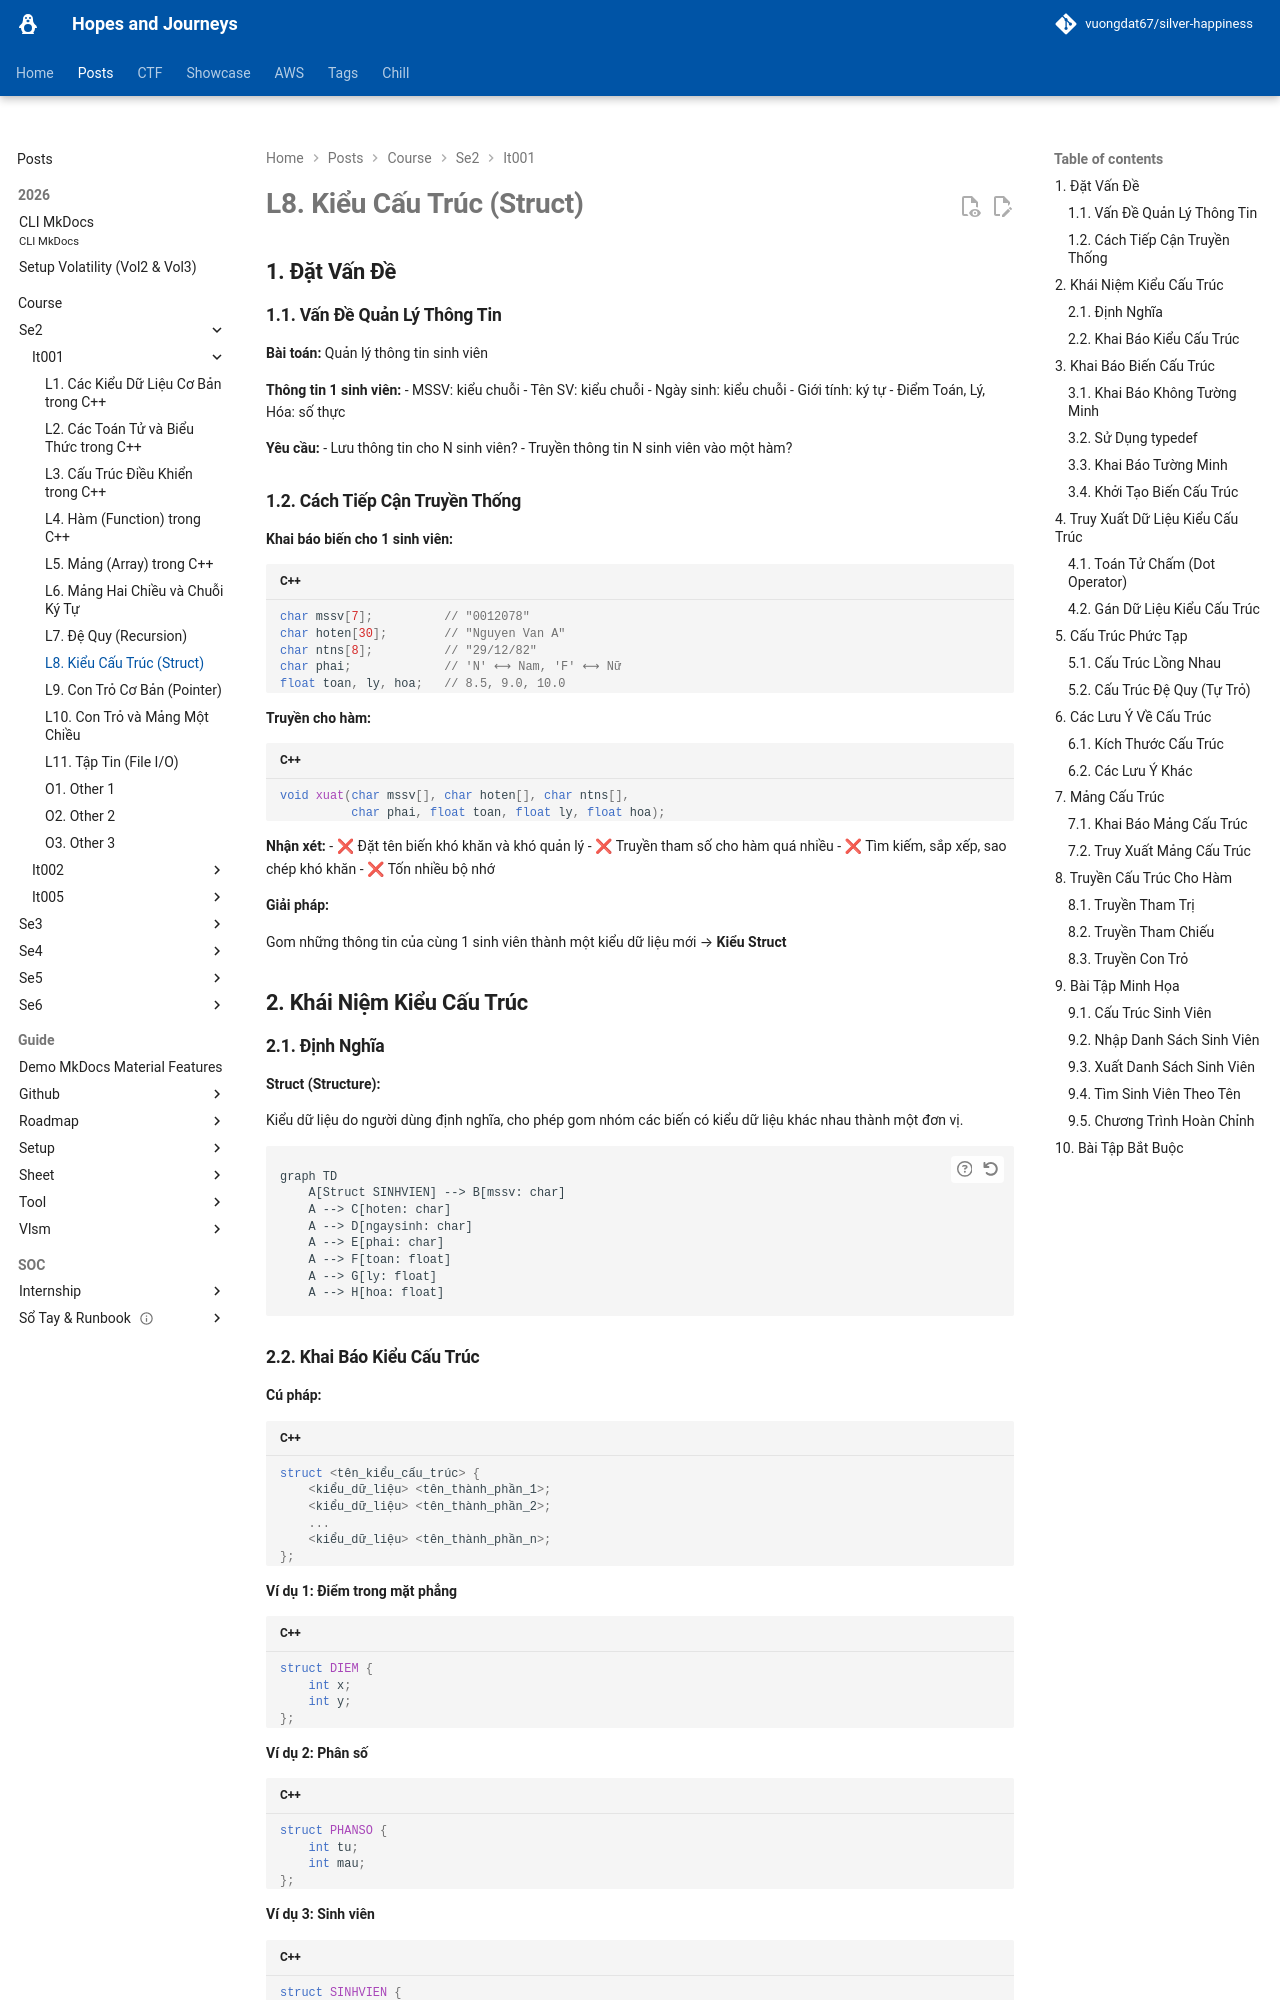

repository: vuongdat67/silver-happiness · page: posts/course/se2/it001/L8/index.html · generator: mkdocs

# L8. Kiểu Cấu Trúc (Struct)

## 1. Đặt Vấn Đề

### 1.1. Vấn Đề Quản Lý Thông Tin

**Bài toán:** Quản lý thông tin sinh viên

**Thông tin 1 sinh viên:**
- MSSV: kiểu chuỗi
- Tên SV: kiểu chuỗi
- Ngày sinh: kiểu chuỗi
- Giới tính: ký tự
- Điểm Toán, Lý, Hóa: số thực

**Yêu cầu:**
- Lưu thông tin cho N sinh viên?
- Truyền thông tin N sinh viên vào một hàm?

### 1.2. Cách Tiếp Cận Truyền Thống

**Khai báo biến cho 1 sinh viên:**

```cpp
char mssv[7];          // "0012078"
char hoten[30];        // "Nguyen Van A"
char ntns[8];          // "29/12/82"
char phai;             // 'N' ⟷ Nam, 'F' ⟷ Nữ
float toan, ly, hoa;   // 8.5, 9.0, 10.0
```

**Truyền cho hàm:**

```cpp
void xuat(char mssv[], char hoten[], char ntns[], 
          char phai, float toan, float ly, float hoa);
```

**Nhận xét:**
- ❌ Đặt tên biến khó khăn và khó quản lý
- ❌ Truyền tham số cho hàm quá nhiều
- ❌ Tìm kiếm, sắp xếp, sao chép khó khăn
- ❌ Tốn nhiều bộ nhớ

**Giải pháp:** 

Gom những thông tin của cùng 1 sinh viên thành một kiểu dữ liệu mới → **Kiểu Struct**

## 2. Khái Niệm Kiểu Cấu Trúc

### 2.1. Định Nghĩa

**Struct (Structure):**

Kiểu dữ liệu do người dùng định nghĩa, cho phép gom nhóm các biến có kiểu dữ liệu khác nhau thành một đơn vị.

```mermaid
graph TD
    A[Struct SINHVIEN] --> B[mssv: char]
    A --> C[hoten: char]
    A --> D[ngaysinh: char]
    A --> E[phai: char]
    A --> F[toan: float]
    A --> G[ly: float]
    A --> H[hoa: float]
```
